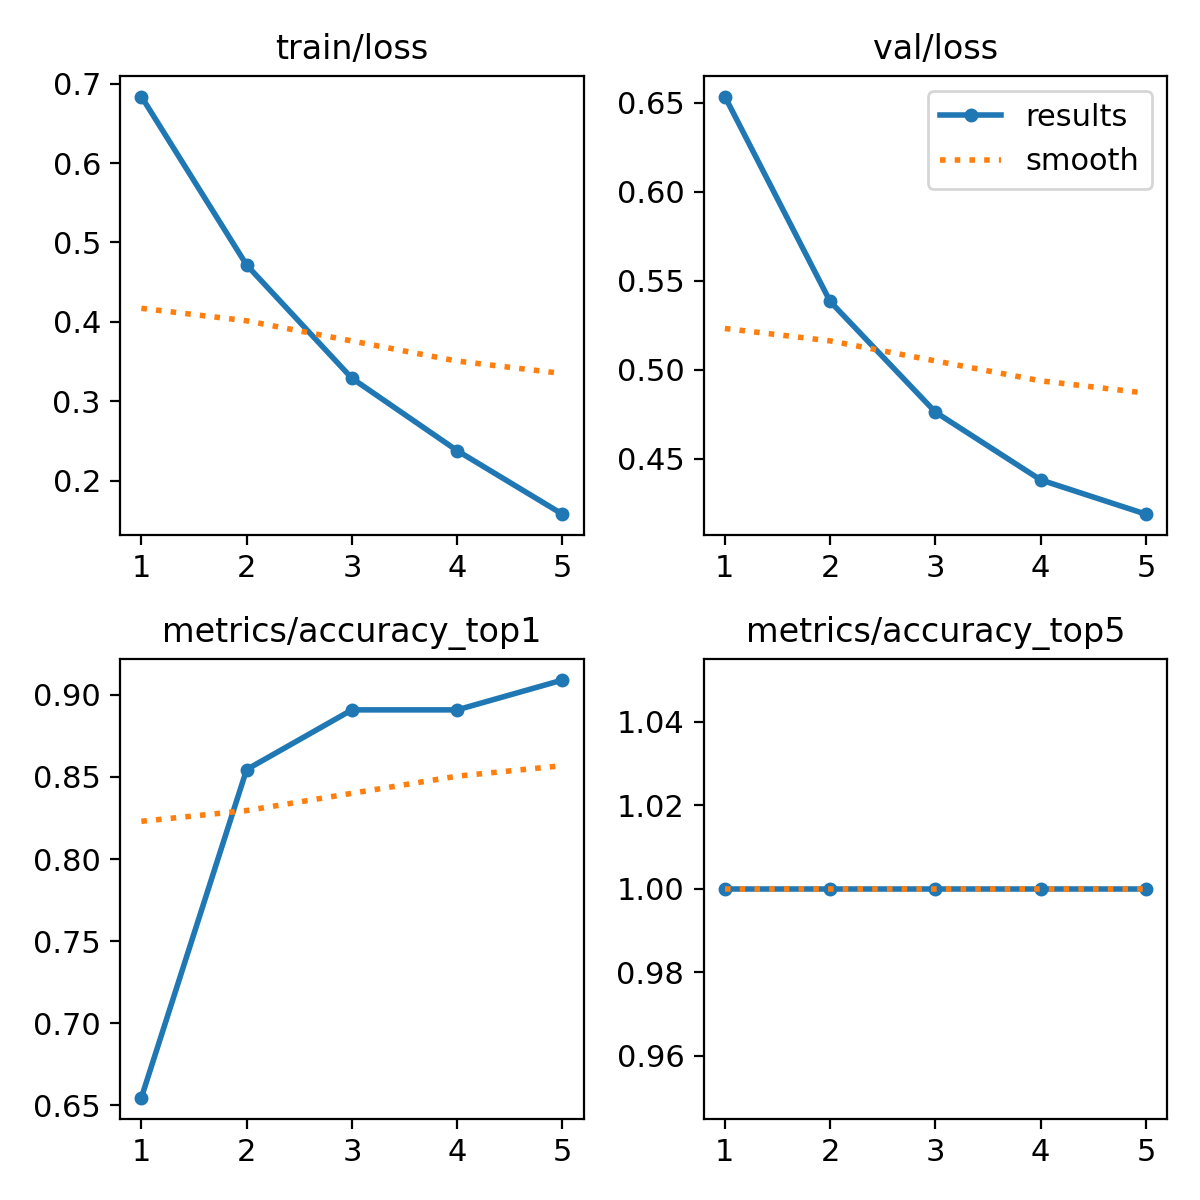

The table this chart was drawn from, first rows:
epoch, train/loss, metrics/accuracy_top1, metrics/accuracy_top5, val/loss, lr/pg0, lr/pg1, lr/pg2
1, 0.6837, 0.6545, 1, 0.6534, 7.854e-05, 7.854e-05, 7.854e-05
2, 0.4716, 0.8546, 1, 0.5384, 0.0001317, 0.0001317, 0.0001317
3, 0.329, 0.8909, 1, 0.4763, 0.0001509, 0.0001509, 0.0001509
4, 0.2379, 0.8909, 1, 0.4382, 0.0001363, 0.0001363, 0.0001363
5, 0.1579, 0.9091, 1, 0.419, 8.7622e-05, 8.7622e-05, 8.7622e-05
